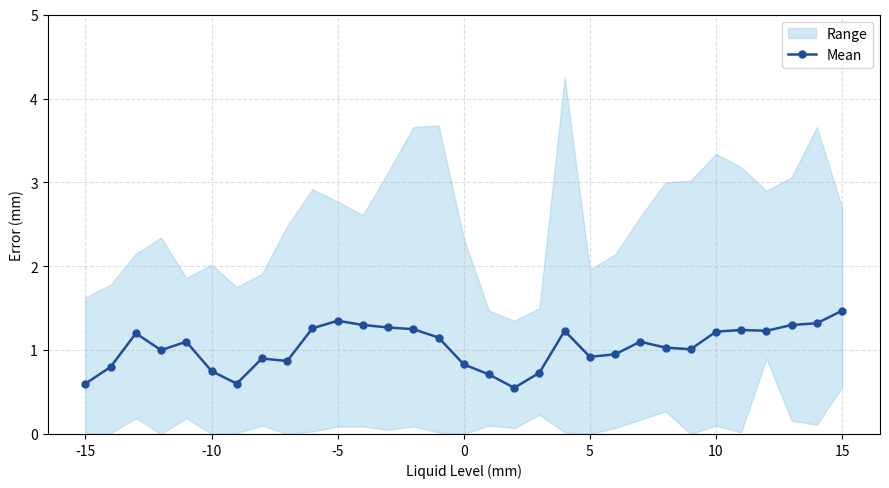

Reproduce this figure in Python.
import numpy as np
import matplotlib.pyplot as plt

level = [-15,-14,-13,-12,-11,-10,-9,-8,-7,-6,-5,-4,-3,-2,-1,0,1,2,3,4,5,6,7,8,9,10,11,12,13,14,15]
mean  = [0.6,0.8,1.2,1.0,1.1,0.75,0.6,0.9,0.87,1.26,1.35,1.3,1.27,1.25,1.15,0.83,0.71,0.55,0.73,1.23,0.92,0.95,1.1,1.03,1.01,1.22,1.24,1.23,1.3,1.32,1.47]
low   = [0,0.01,0.19,0,0.19,0,0.01,0.1,0,0.03,0.09,0.09,0.05,0.09,0.02,0,0.1,0.07,0.23,0.02,0,0.07,0.17,0.27,0,0.1,0.02,0.9,0.16,0.11,0.56]
high  = [1.63,1.78,2.15,2.34,1.86,2.02,1.75,1.91,2.48,2.92,2.77,2.61,3.12,3.66,3.68,2.33,1.47,1.35,1.5,4.25,1.96,2.14,2.59,3,3.02,3.34,3.18,2.9,3.06,3.66,2.7]

plt.figure(figsize=(9, 5), dpi=150)
plt.fill_between(level, low, high, color='#8ec6e6', alpha=0.4, label='Range')
plt.plot(level, mean, 'o-', color='#1f4e9c', markersize=5, linewidth=1.8, label='Mean')
plt.xlabel('Liquid Level (mm)'); plt.ylabel('Error (mm)')
plt.ylim(0, 5); plt.grid(True, linestyle='--', alpha=0.4)
plt.legend(loc='upper right'); plt.tight_layout()
plt.show()
